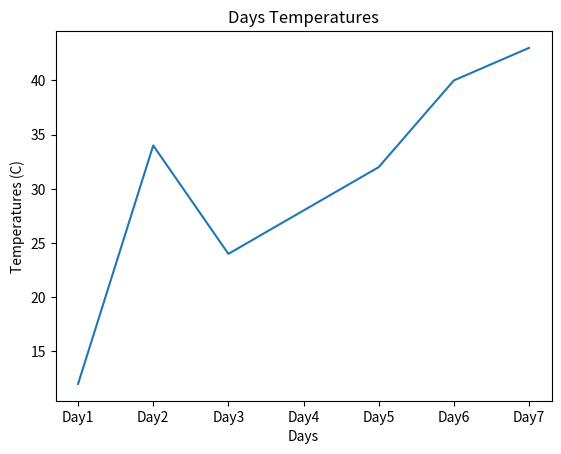

This chart was generated by the following Python code:
import matplotlib.pyplot as plt

temperatures = [12, 34, 24, 28, 32, 40, 43]

days = ["Day1","Day2", "Day3", "Day4", "Day5",  "Day6", "Day7"]

plt.plot(days, temperatures)

plt.title("Days Temperatures")
plt.xlabel("Days")
plt.ylabel("Temperatures (C)")

plt.show()